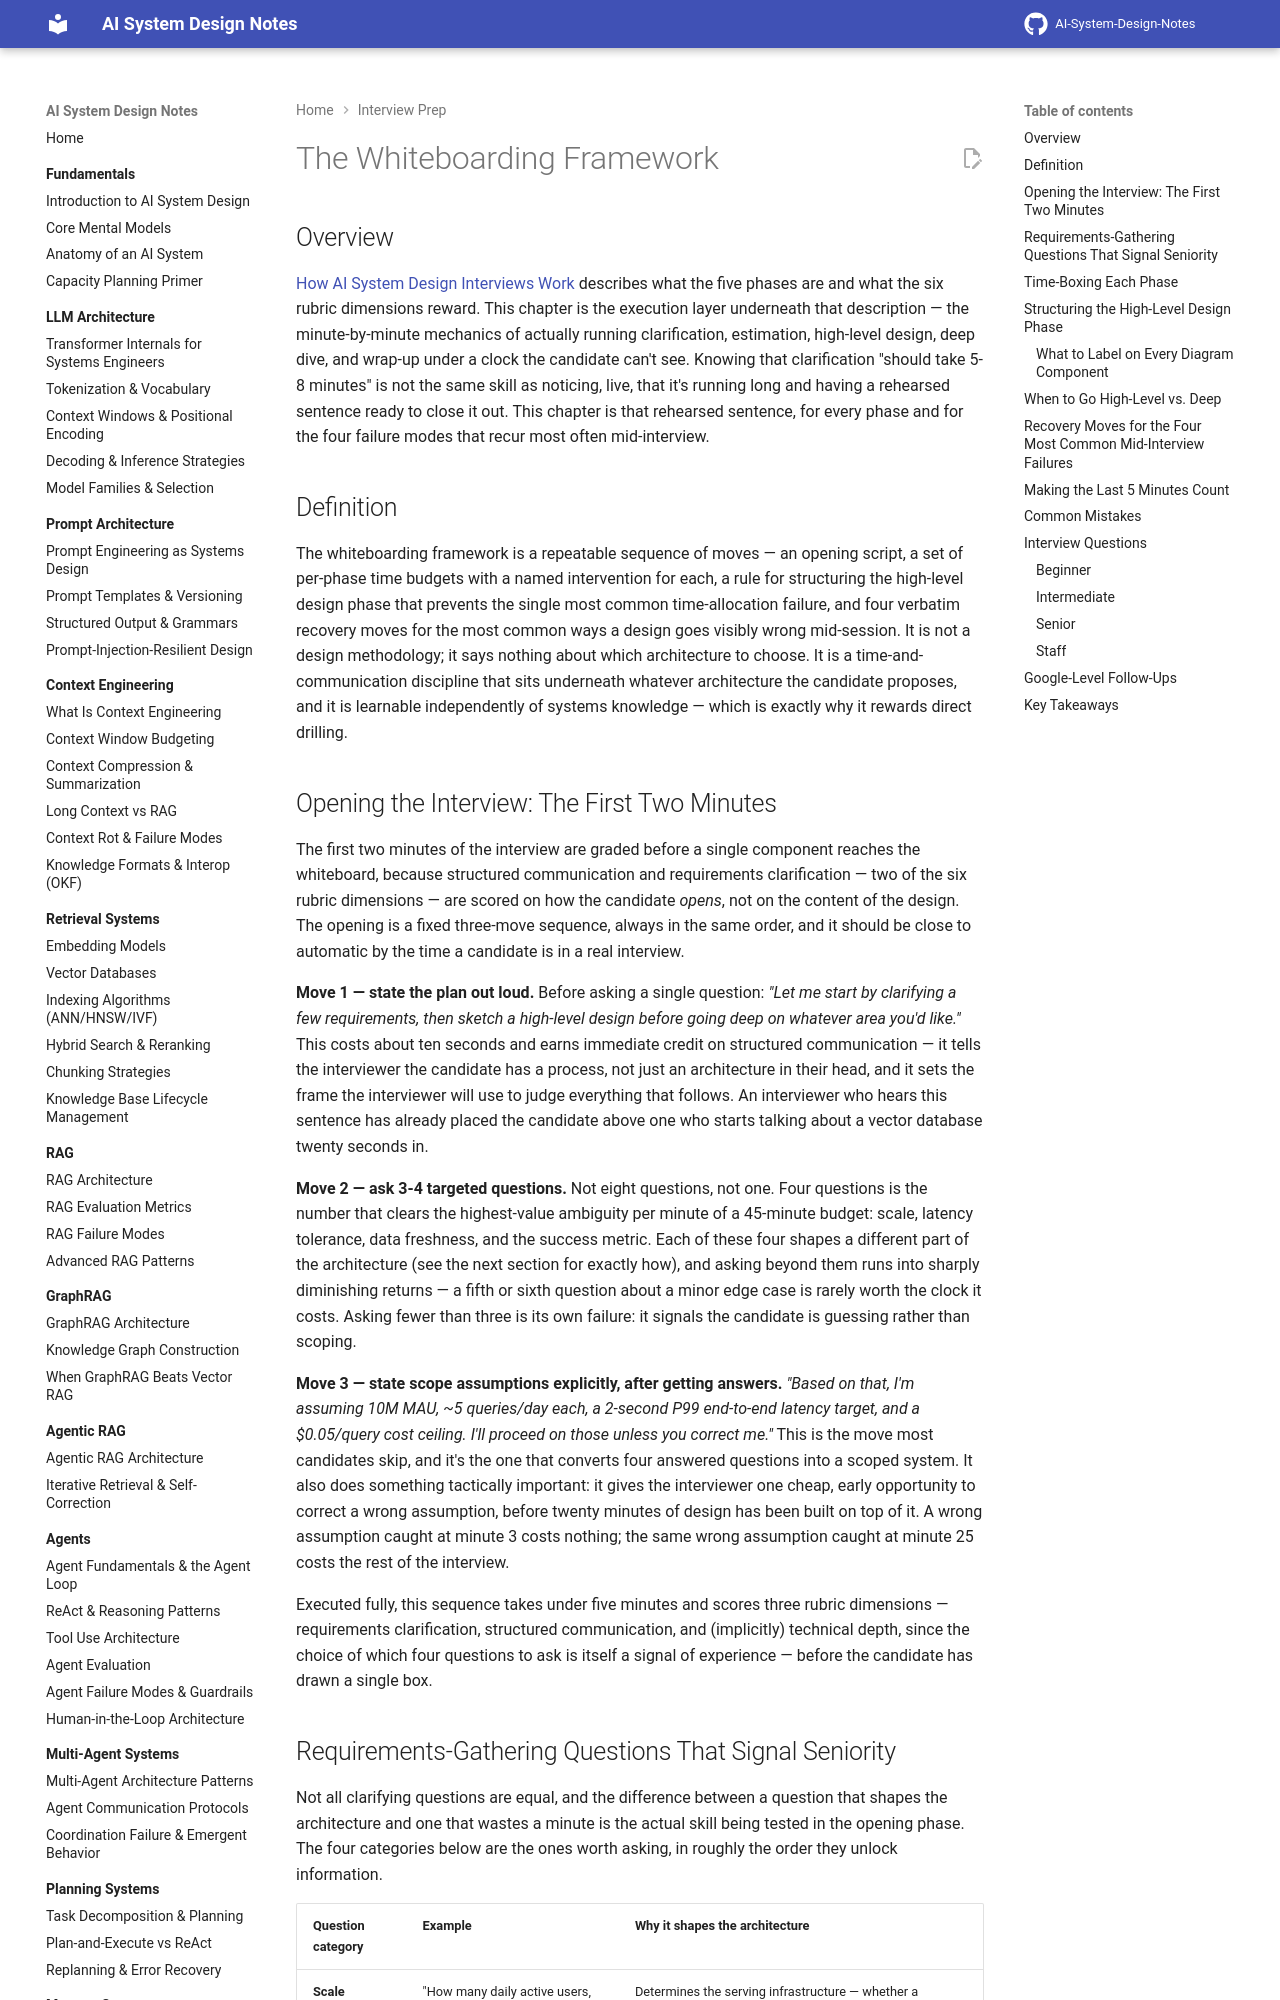

repository: GyanendraChaubey/AI-System-Design-Notes · page: 24-interview-prep/02-the-whiteboarding-framework/index.html · generator: mkdocs

# The Whiteboarding Framework

## Overview

[How AI System Design Interviews Work](01-how-ai-system-design-interviews-work.md) describes what the five phases are and what the six rubric dimensions reward. This chapter is the execution layer underneath that description — the minute-by-minute mechanics of actually running clarification, estimation, high-level design, deep dive, and wrap-up under a clock the candidate can't see. Knowing that clarification "should take 5-8 minutes" is not the same skill as noticing, live, that it's running long and having a rehearsed sentence ready to close it out. This chapter is that rehearsed sentence, for every phase and for the four failure modes that recur most often mid-interview.

## Definition

The whiteboarding framework is a repeatable sequence of moves — an opening script, a set of per-phase time budgets with a named intervention for each, a rule for structuring the high-level design phase that prevents the single most common time-allocation failure, and four verbatim recovery moves for the most common ways a design goes visibly wrong mid-session. It is not a design methodology; it says nothing about which architecture to choose. It is a time-and-communication discipline that sits underneath whatever architecture the candidate proposes, and it is learnable independently of systems knowledge — which is exactly why it rewards direct drilling.

## Opening the Interview: The First Two Minutes

The first two minutes of the interview are graded before a single component reaches the whiteboard, because structured communication and requirements clarification — two of the six rubric dimensions — are scored on how the candidate *opens*, not on the content of the design. The opening is a fixed three-move sequence, always in the same order, and it should be close to automatic by the time a candidate is in a real interview.

**Move 1 — state the plan out loud.** Before asking a single question: *"Let me start by clarifying a few requirements, then sketch a high-level design before going deep on whatever area you'd like."* This costs about ten seconds and earns immediate credit on structured communication — it tells the interviewer the candidate has a process, not just an architecture in their head, and it sets the frame the interviewer will use to judge everything that follows. An interviewer who hears this sentence has already placed the candidate above one who starts talking about a vector database twenty seconds in.

**Move 2 — ask 3-4 targeted questions.** Not eight questions, not one. Four questions is the number that clears the highest-value ambiguity per minute of a 45-minute budget: scale, latency tolerance, data freshness, and the success metric. Each of these four shapes a different part of the architecture (see the next section for exactly how), and asking beyond them runs into sharply diminishing returns — a fifth or sixth question about a minor edge case is rarely worth the clock it costs. Asking fewer than three is its own failure: it signals the candidate is guessing rather than scoping.

**Move 3 — state scope assumptions explicitly, after getting answers.** *"Based on that, I'm assuming 10M MAU, ~5 queries/day each, a 2-second P99 end-to-end latency target, and a $0.05/query cost ceiling. I'll proceed on those unless you correct me."* This is the move most candidates skip, and it's the one that converts four answered questions into a scoped system. It also does something tactically important: it gives the interviewer one cheap, early opportunity to correct a wrong assumption, before twenty minutes of design has been built on top of it. A wrong assumption caught at minute 3 costs nothing; the same wrong assumption caught at minute 25 costs the rest of the interview.

Executed fully, this sequence takes under five minutes and scores three rubric dimensions — requirements clarification, structured communication, and (implicitly) technical depth, since the choice of which four questions to ask is itself a signal of experience — before the candidate has drawn a single box.
